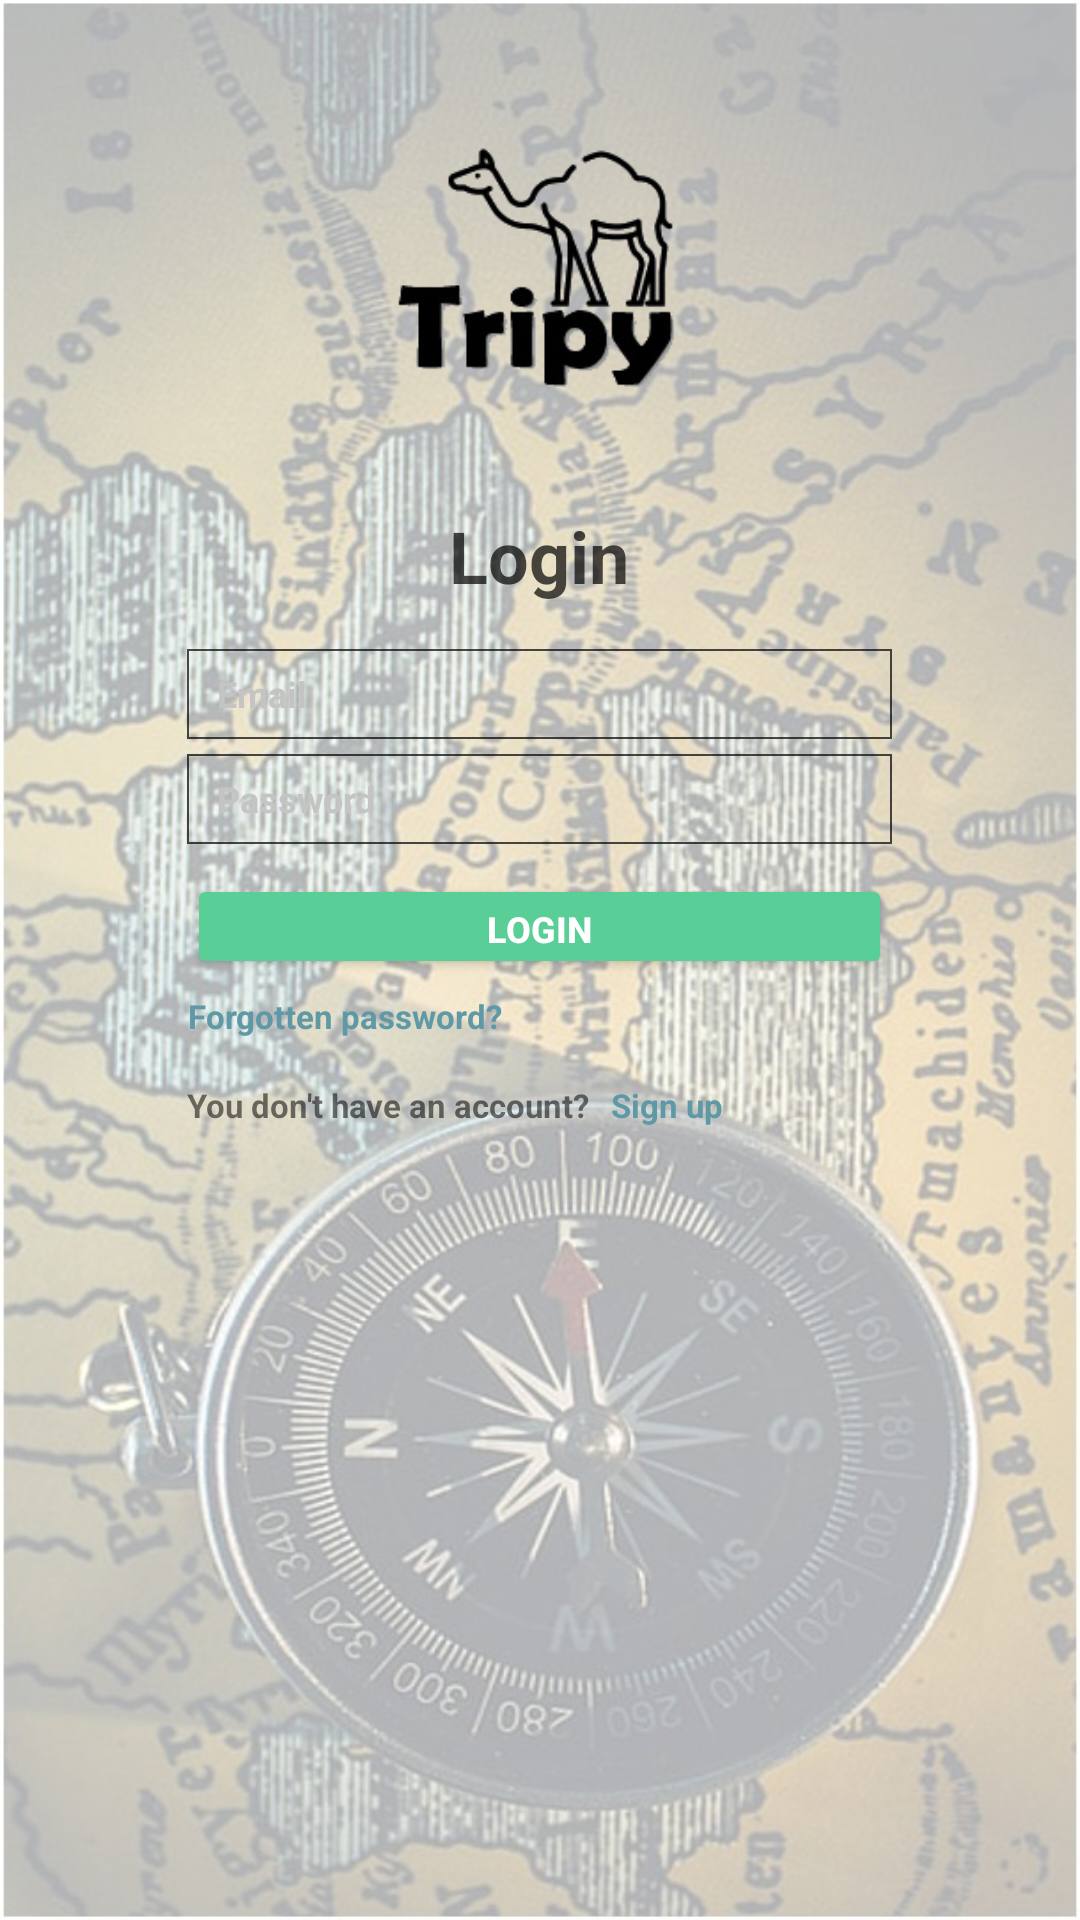

The Android layout XML behind this screen, and the referenced resources:
<!-- AndroidManifest.xml: application theme Theme.Tripy -->
<!-- res/layout/fragment_login.xml -->
<?xml version="1.0" encoding="utf-8"?>
<LinearLayout xmlns:android="http://schemas.android.com/apk/res/android"
    android:layout_width="match_parent"
    android:layout_height="match_parent"
    android:background="@drawable/homepage_background"
    android:orientation="vertical"
    android:gravity="center_horizontal"
    android:id="@+id/fragment_login">

    <View
        android:layout_width="match_parent"
        android:layout_height="0dp"
        android:layout_weight="51"/>

    <ImageView
        android:layout_width="match_parent"
        android:layout_height="123dp"
        android:id="@+id/icon"
        android:src="@drawable/icon"/>

    <LinearLayout
        android:layout_width="275dp"
        android:layout_height="250dp"
        android:id="@+id/login_tab"
        android:background="@drawable/white_rectangle"
        android:orientation="vertical">

        <TextView
            android:layout_gravity="center"
            android:layout_width="wrap_content"
            android:layout_height="wrap_content"
            android:text="@string/login"
            android:textColor="@color/blackkkk"
            android:textSize="24sp"
            android:textStyle="bold"
            android:layout_margin="10dp"
            />

        <EditText
            android:layout_width="match_parent"
            android:layout_height="30dp"
            android:layout_marginLeft="20dp"
            android:layout_marginRight="20dp"
            android:background="@drawable/textview"
            android:layout_marginTop="5dp"
            android:textSize="12sp"
            android:hint="@string/login_email"
            android:textColorHint="@color/grayyy"
            android:textStyle="bold"
            android:paddingStart="10dp"
            android:drawablePadding="8dp"
            android:drawableStart="@drawable/email"
            android:id="@+id/usernameLoginET"/>

        <EditText
            android:layout_width="match_parent"
            android:layout_height="30dp"
            android:layout_marginLeft="20dp"
            android:layout_marginRight="20dp"
            android:background="@drawable/textview"
            android:layout_marginTop="5dp"
            android:textSize="12sp"
            android:hint="@string/password"
            android:textColorHint="@color/grayyy"
            android:textStyle="bold"
            android:paddingStart="10dp"
            android:drawablePadding="8dp"
            android:drawableStart="@drawable/password"
            android:id="@+id/passwordLoginET"
            android:inputType="textPassword"
            />

        <Button
            android:layout_gravity="center"
            android:backgroundTint="@color/green"
            android:layout_width="match_parent"
            android:layout_height="35dp"
            android:layout_marginLeft="20dp"
            android:layout_marginRight="20dp"
            android:layout_marginTop="10dp"
            android:text="@string/login_btn"
            android:gravity="center"
            android:textSize="12sp"
            android:textStyle="bold"
            android:textColor="@color/white"
            android:id="@+id/loginBtn"/>

        <LinearLayout
            android:layout_width="match_parent"
            android:layout_height="wrap_content">

            <TextView
                android:layout_width="wrap_content"
                android:layout_height="wrap_content"
                android:background="@android:color/transparent"
                android:layout_marginStart="15dp"
                android:text="@string/forgotten_password"
                android:textSize="11sp"
                android:textStyle="bold"
                android:gravity="right"
                android:padding="5dp"
                android:textColor="@color/light_blue"
                android:id="@+id/forgottenpsw_btn"
                />

        </LinearLayout>

        <LinearLayout
            android:layout_marginTop="5dp"
            android:layout_width="match_parent"
            android:layout_height="wrap_content">

            <TextView
                android:padding="5dp"
                android:layout_marginStart="15dp"
                android:layout_width="wrap_content"
                android:layout_height="wrap_content"
                android:text="@string/q"
                android:textSize="11sp"
                android:textStyle="bold"/>

            <TextView
                android:padding="2dp"
                android:layout_width="wrap_content"
                android:layout_height="wrap_content"
                android:text="@string/sign_up"
                android:textSize="11sp"
                android:textStyle="bold"
                android:textColor="@color/light_blue"
                android:id="@+id/sign_up"/>
        </LinearLayout>

    </LinearLayout>
    <View
        android:layout_width="match_parent"
        android:layout_height="0dp"
        android:layout_weight="324"/>

</LinearLayout>
<!-- resources referenced by this layout -->
<resources>
  <color name="blackkkk">#B3000000</color>
  <color name="grayyy">#C4C4C4</color>
  <color name="green">#59CE96</color>
  <color name="light_blue">#5F99A6</color>
  <color name="white">#FFFFFFFF</color>
  <!-- drawable homepage_background: jpeg bitmap (drawable, 139825 bytes) -->
  <!-- drawable icon: png bitmap (drawable, 14445 bytes) -->
  <!-- drawable textview (drawable) -->
  <?xml version="1.0" encoding="utf-8"?>
  <selector xmlns:android="http://schemas.android.com/apk/res/android">
      <item>
          <shape>
              <solid android:color="@android:color/transparent"></solid>
              <stroke android:width="0.75dp"
                  android:color="@color/blackkkk">
  
              </stroke>
          </shape>
      </item>
  
  </selector>
  <string name="forgotten_password">Forgotten password?</string>
  <string name="login">Login</string>
  <string name="login_btn">LOGIN</string>
  <string name="login_email">Email</string>
  <string name="password">Password</string>
  <string name="q">You don\'t have an account?</string>
  <string name="sign_up">Sign up</string>
  <style name="Theme.Tripy" parent="Theme.MaterialComponents.Light.DarkActionBar">
          <item name="android:actionOverflowButtonStyle">@style/MyActionButtonOverflow</item>
          
          <item name="colorPrimary">@color/kkkk</item>
          <item name="colorPrimaryVariant">@color/purple_700</item>
          <item name="colorOnPrimary">@color/white</item>
          
          <item name="colorSecondary">@color/teal_200</item>
          <item name="colorSecondaryVariant">@color/teal_700</item>
          <item name="colorOnSecondary">@color/black</item>
          
          <item name="android:statusBarColor" tools:targetApi="l">?attr/colorPrimaryVariant</item>
          
  
      </style>
  <style name="MyActionButtonOverflow" parent="android:style/Widget.Holo.Light.ActionButton.Overflow">
          <item name="android:src">@drawable/menu</item>
          <item name="android:background">?android:attr/actionBarItemBackground</item>
          <item name="android:contentDescription">"Lala"</item>
      </style>
  <color name="kkkk">#C87E39</color>
  <color name="purple_700">#FF3700B3</color>
  <color name="teal_200">#FF03DAC5</color>
  <color name="teal_700">#FF018786</color>
  <color name="black">#FF000000</color>
</resources>
